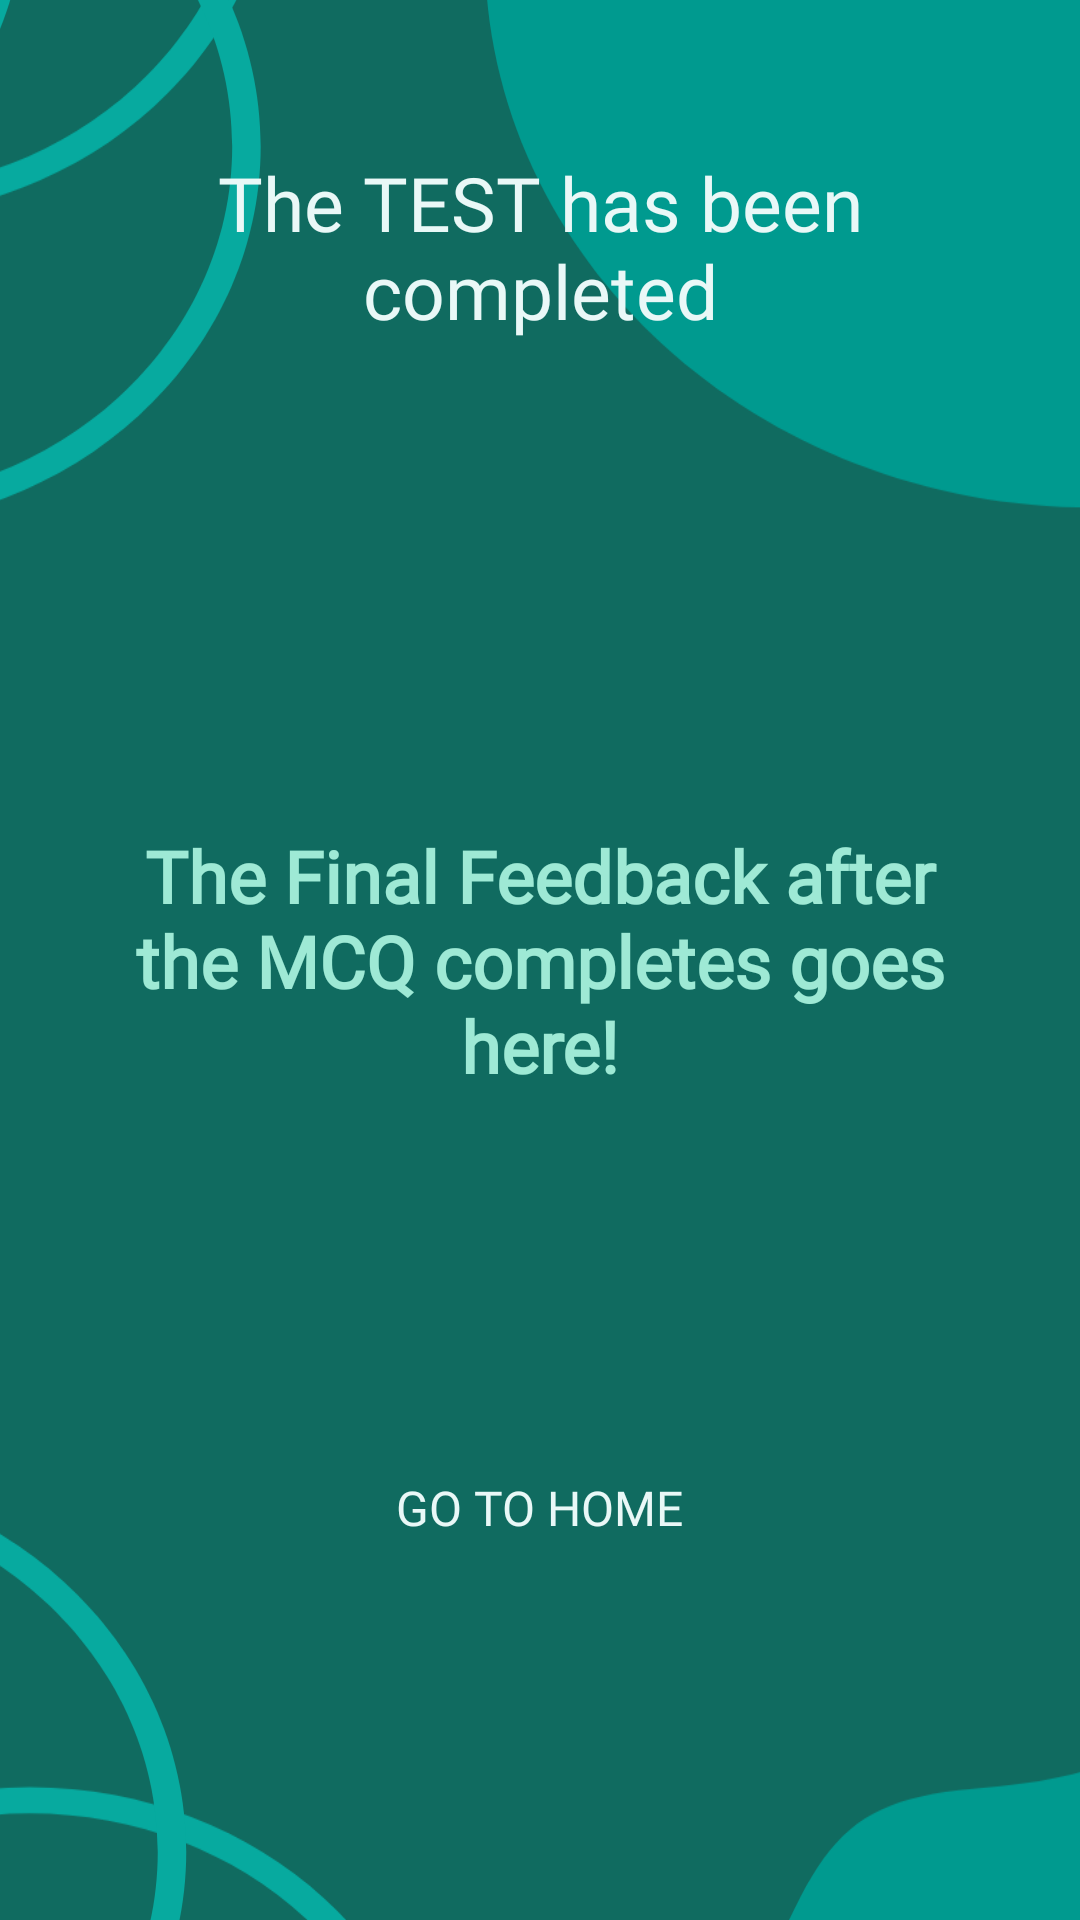

This screen was rendered from an Android layout file. Write that file and the resources it references.
<!-- AndroidManifest.xml: application theme Theme.Practice -->
<!-- res/layout/activity_quiz_finished.xml -->
<?xml version="1.0" encoding="utf-8"?>
<androidx.constraintlayout.widget.ConstraintLayout xmlns:android="http://schemas.android.com/apk/res/android"
    xmlns:app="http://schemas.android.com/apk/res-auto"
    xmlns:tools="http://schemas.android.com/tools"
    android:id="@+id/main"
    android:layout_width="match_parent"
    android:layout_height="match_parent"
    android:background="@color/background"
    tools:context=".MCQ.QuizFinished">

    












    <ImageView
        android:layout_width="565dp"
        android:layout_height="1205dp"
        android:src="@drawable/backgroundquiz"
        app:layout_constraintBottom_toBottomOf="parent"
        app:layout_constraintEnd_toEndOf="parent"
        app:layout_constraintStart_toStartOf="parent"
        app:layout_constraintTop_toTopOf="parent" />








    <TextView
        android:id="@+id/textView9"
        android:layout_width="match_parent"
        android:layout_height="wrap_content"
        android:layout_marginHorizontal="32dp"
        android:fontFamily="@font/montserrat_extra_bold"
        android:text="The TEST has been completed"
        android:textAlignment="center"
        android:textColor="@color/background"
        android:textSize="25dp"
        app:layout_constraintBottom_toBottomOf="parent"
        app:layout_constraintEnd_toEndOf="parent"
        app:layout_constraintHorizontal_bias="0.0"
        app:layout_constraintStart_toStartOf="parent"
        app:layout_constraintTop_toTopOf="parent"
        app:layout_constraintVertical_bias="0.088" />

    <TextView
        android:id="@+id/finalFeedback"
        android:layout_width="match_parent"
        android:layout_height="wrap_content"
        android:layout_marginHorizontal="32dp"
        android:fontFamily="@font/intermedium"
        android:text="The Final Feedback after the MCQ completes goes here!"
        android:textAlignment="center"
        android:textColor="@color/secondary"
        android:textSize="24dp"
        android:textStyle="bold"
        app:layout_constraintBottom_toBottomOf="parent"
        app:layout_constraintEnd_toEndOf="parent"
        app:layout_constraintStart_toStartOf="parent"
        app:layout_constraintTop_toTopOf="parent" />

    <Button
        android:id="@+id/home"
        android:layout_width="wrap_content"
        android:layout_height="wrap_content"
        android:backgroundTint="@color/primary"
        android:fontFamily="@font/inter"
        android:text="GO TO HOME"
        android:textSize="16dp"
        android:textColor="@color/background"
        app:layout_constraintBottom_toBottomOf="parent"
        app:layout_constraintEnd_toEndOf="parent"
        app:layout_constraintStart_toStartOf="parent"
        app:layout_constraintTop_toBottomOf="@+id/finalFeedback" />

</androidx.constraintlayout.widget.ConstraintLayout>
<!-- resources referenced by this layout -->
<resources>
  <color name="background">#E9F8F7</color>
  <color name="primary">#4dc9a7</color>
  <color name="secondary">#9ee9d5</color>
  <!-- drawable backgroundquiz: vector/xml drawable (drawable, 3789 chars, omitted) -->
  <!-- drawable mcq_result_illustration: vector/xml drawable (drawable, 11080 chars, omitted) -->
</resources>
